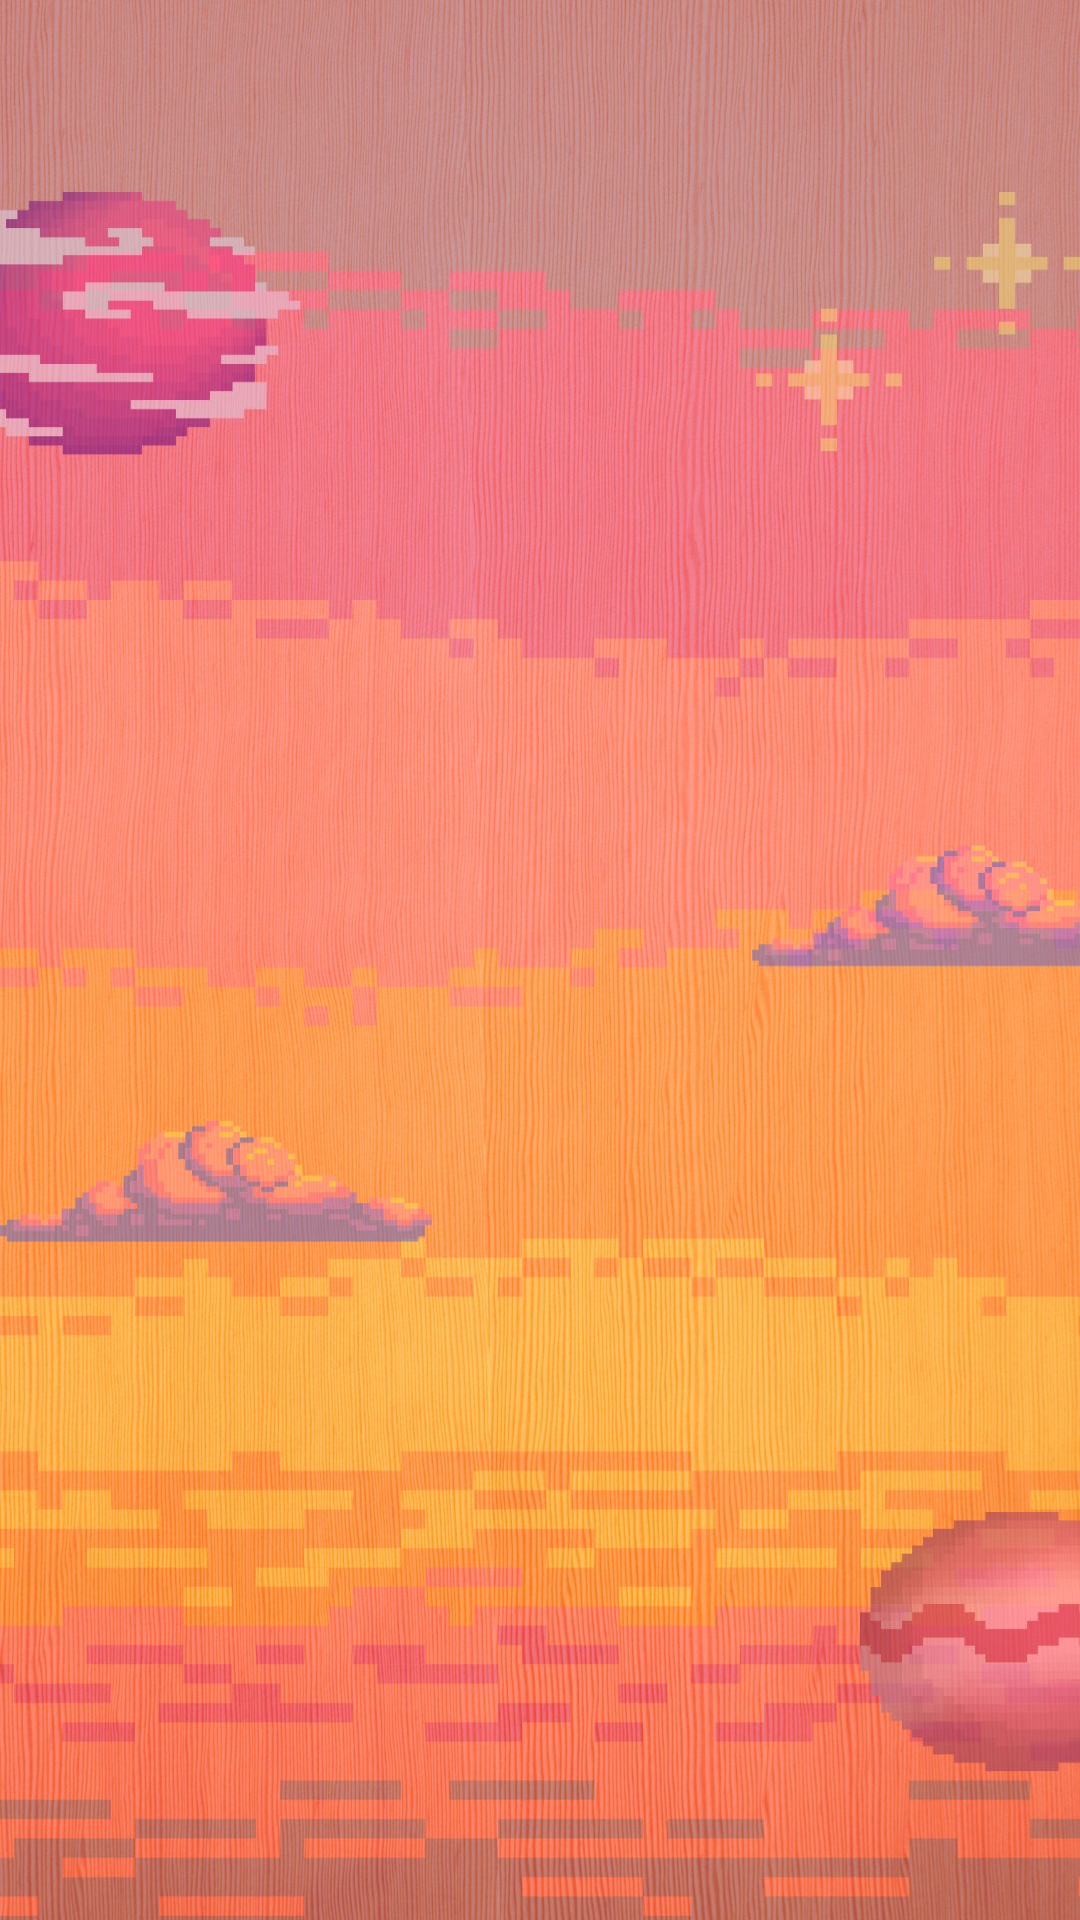

This screen was rendered from an Android layout file. Write that file and the resources it references.
<!-- AndroidManifest.xml: application theme Theme.ChatGame -->
<!-- res/layout/activity_home_page.xml -->
<?xml version="1.0" encoding="utf-8"?>
<androidx.drawerlayout.widget.DrawerLayout xmlns:android="http://schemas.android.com/apk/res/android"
    xmlns:app="http://schemas.android.com/apk/res-auto"
    xmlns:tools="http://schemas.android.com/tools"
    android:layout_width="match_parent"
    android:layout_height="match_parent"
    tools:context=".Pages.HomePage.HomePage"
    android:id="@+id/drawer_layout"
    android:background="@drawable/bg"
    >

    <LinearLayout
        android:layout_width="match_parent"
        android:layout_height="match_parent"
        android:orientation="vertical">

        <com.google.android.material.appbar.MaterialToolbar
            android:id="@+id/toolbar"
            android:layout_width="match_parent"
            android:layout_height="?attr/actionBarSize" />

        <androidx.recyclerview.widget.RecyclerView
            android:id="@+id/onlineFriendsScroll"
            android:layout_width="match_parent"
            android:layout_height="117dp" />

        <ListView
            android:id="@+id/convosScroll"
            android:layout_width="match_parent"
            android:layout_height="wrap_content" />

    </LinearLayout>

    <com.google.android.material.navigation.NavigationView
        android:id="@+id/navigation_view"
        android:layout_width="wrap_content"
        android:layout_height="match_parent"
        android:layout_gravity="start"
        android:fitsSystemWindows="true"
        app:menu="@menu/menu_drawer"
        />

</androidx.drawerlayout.widget.DrawerLayout>
<!-- resources referenced by this layout -->
<resources>
  <!-- drawable bg: jpg bitmap (drawable, 331372 bytes) -->
  <style name="Theme.ChatGame" parent="Base.Theme.ChatGame" />
  <style name="Base.Theme.ChatGame" parent="Theme.Material3.DayNight.NoActionBar">
          
          
      </style>
</resources>
